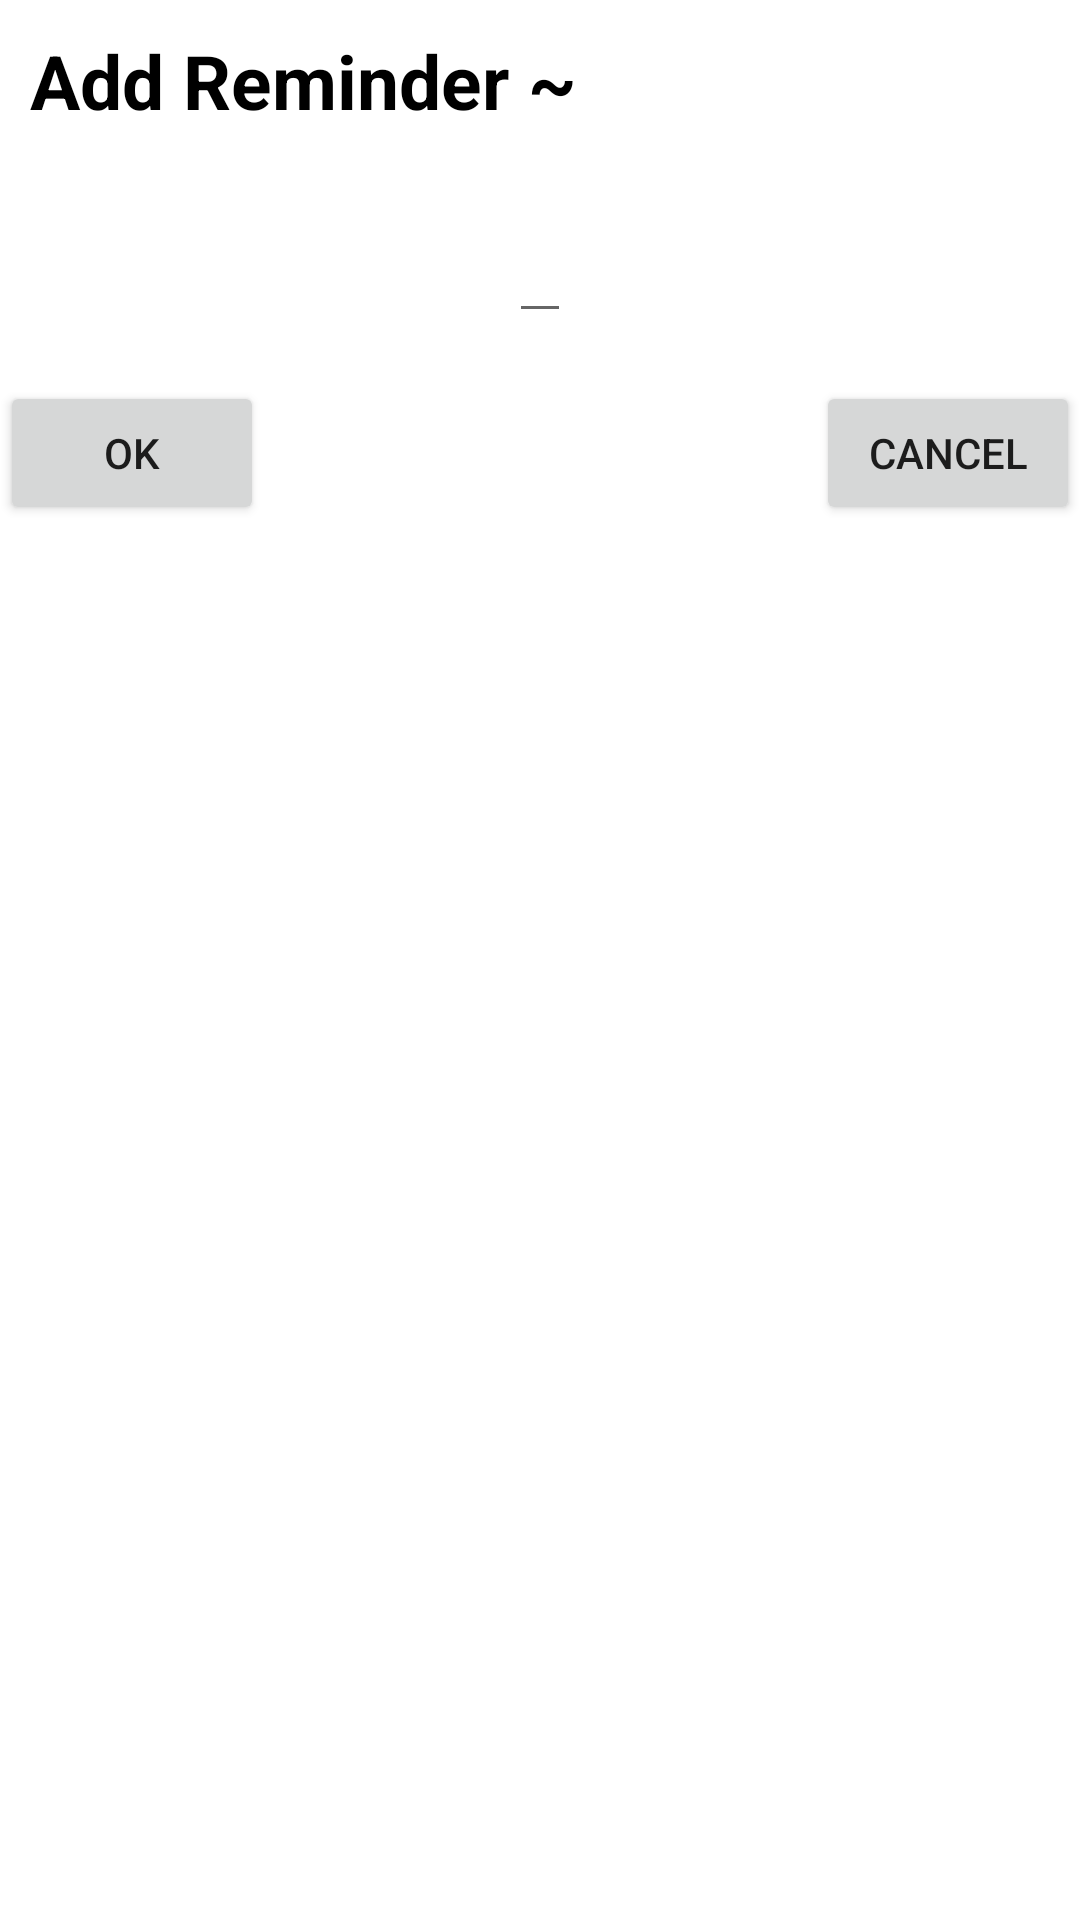

Reconstruct the res/layout file that produces this screen, plus the resources it refers to.
<!-- AndroidManifest.xml: application theme AppTheme.NoActionBar -->
<!-- res/layout/dialog_add_reminder.xml -->
<?xml version="1.0" encoding="utf-8"?>
<RelativeLayout xmlns:android="http://schemas.android.com/apk/res/android"
    xmlns:tools="http://schemas.android.com/tools"
    android:layout_width="350dp"
    android:layout_height="wrap_content"
    android:layout_gravity="center"
    android:orientation="vertical" >

    <TextView
        android:id="@+id/d_tx_header"
        android:layout_width="wrap_content"
        android:layout_height="wrap_content"
        android:layout_gravity="top"
        android:layout_margin="10dp"
        android:text="Add Reminder ~"
        android:textColor="@android:color/black"
        android:textSize="25sp"
        android:textStyle="bold"
        tools:ignore="HardcodedText" />

    <EditText
        android:id="@+id/d_edtx_content"
        android:layout_margin="@dimen/fab_margin"
        android:layout_below="@+id/d_tx_header"
        android:layout_centerHorizontal="true"
        android:layout_width="wrap_content"
        android:layout_height="wrap_content"/>

    <Button
        android:id="@+id/d_btn_ok"
        android:text="Ok"
        android:layout_below="@+id/d_edtx_content"
        android:layout_alignParentLeft="true"
        android:layout_width="wrap_content"
        android:layout_height="wrap_content"/>

    <Button
        android:id="@+id/d_btn_cancel"
        android:text="Cancel"
        android:layout_below="@+id/d_edtx_content"
        android:layout_alignParentRight="true"
        android:layout_width="wrap_content"
        android:layout_height="wrap_content"/>



</RelativeLayout>
<!-- resources referenced by this layout -->
<resources>
  <dimen name="fab_margin">16dp</dimen>
  <style name="AppTheme.NoActionBar">
          <item name="android:windowBackground">@color/colorTr</item>
          <item name="android:colorBackgroundCacheHint">@null</item>
          <item name="android:windowIsTranslucent">true</item>
          <item name="windowActionBar">true</item>
          <item name="windowNoTitle">true</item>
      </style>
</resources>
